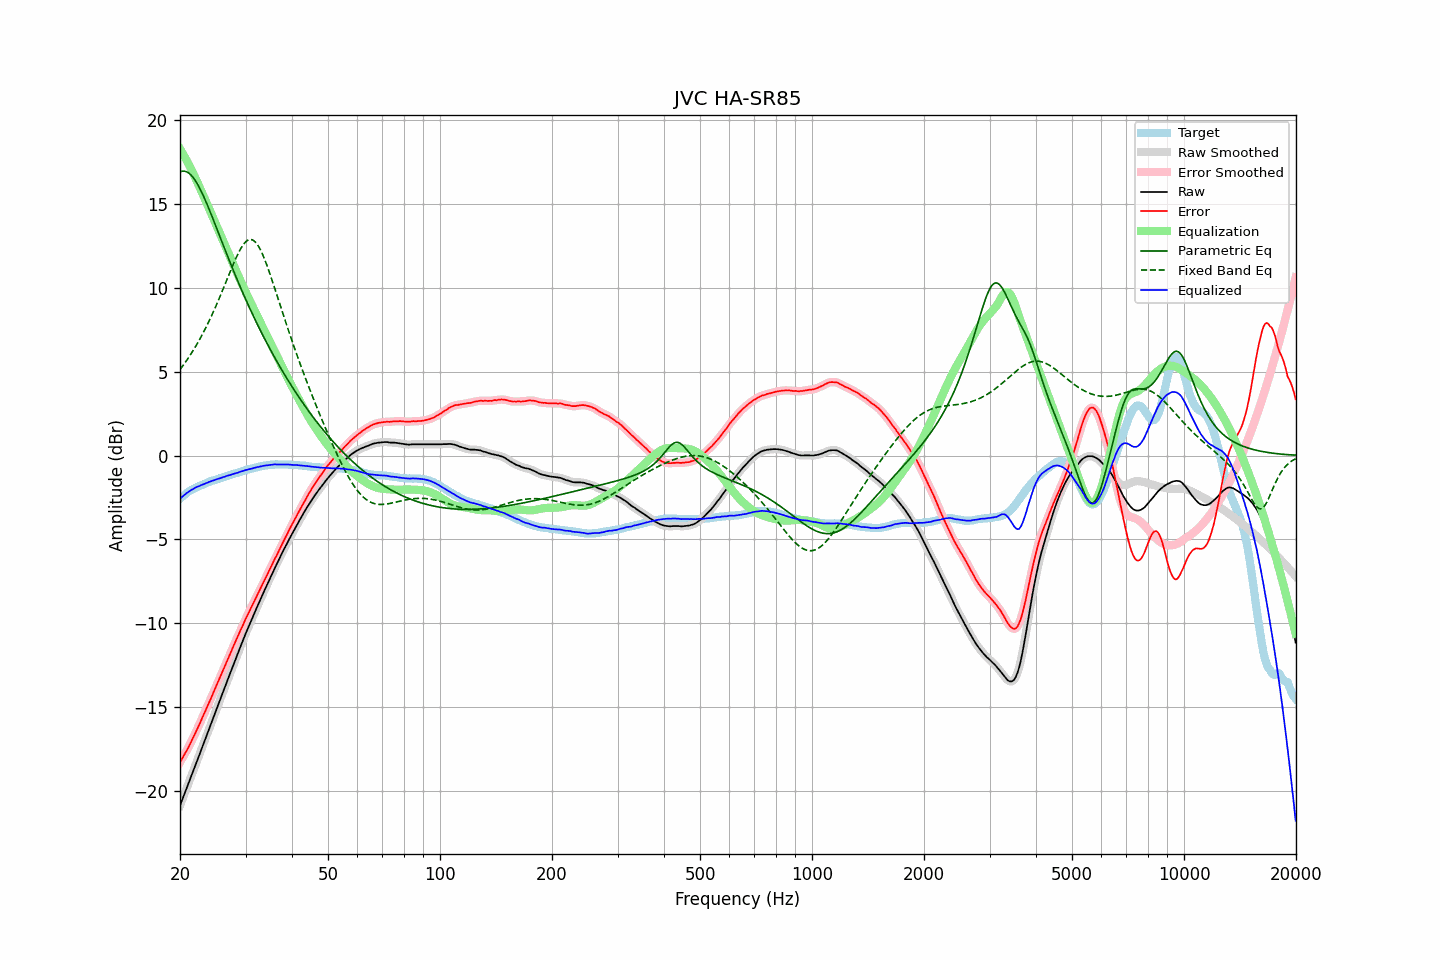

Values plotted in this chart, from the file beside it:
frequency, raw, error, smoothed, error_smoothed, equalization, parametric_eq, fixed_band_eq, equalized_raw, equalized_smoothed, target
20.00, -20.85, -18.27, -20.85, -18.27, 18.27, 16.89, 5.12, -2.58, -2.58, -2.58
20.20, -20.60, -18.11, -20.60, -18.11, 18.11, 16.93, 5.24, -2.49, -2.49, -2.49
20.40, -20.35, -17.94, -20.35, -17.94, 17.94, 16.94, 5.37, -2.40, -2.41, -2.41
20.61, -20.10, -17.76, -20.10, -17.77, 17.77, 16.93, 5.50, -2.33, -2.33, -2.34
20.81, -19.85, -17.60, -19.85, -17.60, 17.60, 16.90, 5.64, -2.25, -2.26, -2.25
21.02, -19.61, -17.44, -19.60, -17.43, 17.42, 16.85, 5.78, -2.19, -2.18, -2.17
21.23, -19.35, -17.24, -19.35, -17.24, 17.23, 16.78, 5.93, -2.12, -2.12, -2.11
21.44, -19.10, -17.05, -19.10, -17.05, 17.04, 16.69, 6.07, -2.05, -2.06, -2.05
21.66, -18.85, -16.85, -18.85, -16.85, 16.85, 16.58, 6.23, -2.00, -2.00, -2.00
21.87, -18.60, -16.65, -18.59, -16.65, 16.65, 16.45, 6.38, -1.95, -1.95, -1.95
22.09, -18.34, -16.44, -18.34, -16.44, 16.44, 16.30, 6.54, -1.89, -1.90, -1.90
22.31, -18.09, -16.24, -18.09, -16.24, 16.23, 16.14, 6.71, -1.85, -1.85, -1.85
22.54, -17.84, -16.03, -17.84, -16.02, 16.02, 15.97, 6.88, -1.82, -1.81, -1.81
22.76, -17.58, -15.81, -17.58, -15.81, 15.81, 15.78, 7.05, -1.77, -1.78, -1.77
22.99, -17.33, -15.59, -17.33, -15.59, 15.60, 15.58, 7.23, -1.73, -1.73, -1.74
23.22, -17.08, -15.38, -17.08, -15.38, 15.38, 15.37, 7.41, -1.70, -1.69, -1.70
23.45, -16.82, -15.16, -16.82, -15.16, 15.17, 15.15, 7.60, -1.65, -1.66, -1.66
23.69, -16.57, -14.95, -16.57, -14.95, 14.95, 14.93, 7.79, -1.63, -1.62, -1.62
23.92, -16.31, -14.73, -16.31, -14.73, 14.73, 14.70, 7.99, -1.58, -1.58, -1.58
24.16, -16.06, -14.53, -16.06, -14.52, 14.51, 14.46, 8.19, -1.55, -1.54, -1.53
24.40, -15.80, -14.30, -15.80, -14.30, 14.29, 14.22, 8.40, -1.50, -1.51, -1.50
24.65, -15.55, -14.07, -15.55, -14.07, 14.07, 13.98, 8.61, -1.48, -1.48, -1.48
24.89, -15.30, -13.84, -15.29, -13.84, 13.85, 13.73, 8.82, -1.44, -1.44, -1.45
25.14, -15.04, -13.63, -15.04, -13.63, 13.63, 13.49, 9.04, -1.41, -1.41, -1.41
25.39, -14.79, -13.41, -14.79, -13.41, 13.41, 13.24, 9.27, -1.38, -1.38, -1.38
25.65, -14.54, -13.20, -14.54, -13.19, 13.19, 13.00, 9.49, -1.35, -1.35, -1.34
25.91, -14.28, -12.96, -14.29, -12.97, 12.97, 12.75, 9.73, -1.32, -1.32, -1.32
26.16, -14.03, -12.74, -14.03, -12.74, 12.74, 12.51, 9.96, -1.28, -1.29, -1.29
26.43, -13.78, -12.53, -13.78, -12.52, 12.52, 12.26, 10.19, -1.26, -1.25, -1.25
26.69, -13.52, -12.30, -13.52, -12.30, 12.30, 12.02, 10.43, -1.22, -1.22, -1.22
26.96, -13.27, -12.08, -13.27, -12.08, 12.08, 11.78, 10.67, -1.19, -1.19, -1.19
27.23, -13.02, -11.86, -13.02, -11.86, 11.86, 11.54, 10.90, -1.17, -1.16, -1.16
27.50, -12.77, -11.64, -12.77, -11.64, 11.64, 11.30, 11.13, -1.13, -1.13, -1.13
27.77, -12.52, -11.41, -12.52, -11.41, 11.42, 11.07, 11.36, -1.10, -1.10, -1.11
28.05, -12.27, -11.20, -12.27, -11.19, 11.20, 10.83, 11.58, -1.07, -1.08, -1.07
28.33, -12.03, -10.98, -12.03, -10.98, 10.98, 10.60, 11.80, -1.05, -1.05, -1.05
28.62, -11.78, -10.76, -11.78, -10.76, 10.76, 10.37, 12.00, -1.02, -1.02, -1.02
28.90, -11.53, -10.55, -11.53, -10.55, 10.55, 10.15, 12.19, -0.98, -0.99, -0.98
29.19, -11.29, -10.33, -11.29, -10.34, 10.33, 9.93, 12.36, -0.95, -0.95, -0.96
29.48, -11.05, -10.14, -11.05, -10.12, 10.13, 9.71, 12.51, -0.92, -0.92, -0.91
29.78, -10.81, -9.91, -10.81, -9.92, 9.92, 9.49, 12.64, -0.89, -0.89, -0.90
30.08, -10.57, -9.70, -10.58, -9.71, 9.71, 9.27, 12.74, -0.86, -0.86, -0.87
30.38, -10.35, -9.51, -10.35, -9.51, 9.51, 9.06, 12.81, -0.84, -0.84, -0.84
30.68, -10.12, -9.31, -10.12, -9.31, 9.31, 8.85, 12.86, -0.81, -0.82, -0.81
30.99, -9.90, -9.11, -9.90, -9.11, 9.11, 8.64, 12.87, -0.80, -0.80, -0.79
31.30, -9.68, -8.91, -9.68, -8.91, 8.91, 8.44, 12.84, -0.77, -0.77, -0.77
31.61, -9.45, -8.71, -9.45, -8.71, 8.71, 8.23, 12.79, -0.74, -0.74, -0.74
31.93, -9.23, -8.51, -9.23, -8.51, 8.51, 8.03, 12.70, -0.72, -0.72, -0.72
32.24, -9.01, -8.31, -9.01, -8.31, 8.32, 7.84, 12.58, -0.69, -0.69, -0.70
32.57, -8.80, -8.13, -8.80, -8.12, 8.12, 7.64, 12.43, -0.68, -0.67, -0.67
32.89, -8.58, -7.93, -8.58, -7.93, 7.93, 7.45, 12.26, -0.65, -0.65, -0.65
33.22, -8.37, -7.74, -8.37, -7.74, 7.73, 7.26, 12.06, -0.64, -0.63, -0.63
33.55, -8.15, -7.54, -8.15, -7.54, 7.54, 7.07, 11.84, -0.61, -0.61, -0.61
33.89, -7.94, -7.34, -7.94, -7.34, 7.34, 6.89, 11.60, -0.60, -0.60, -0.60
34.23, -7.73, -7.15, -7.73, -7.14, 7.15, 6.70, 11.35, -0.59, -0.58, -0.58
34.57, -7.52, -6.95, -7.52, -6.95, 6.95, 6.52, 11.08, -0.57, -0.57, -0.57
34.92, -7.31, -6.75, -7.31, -6.75, 6.75, 6.34, 10.80, -0.56, -0.56, -0.56
35.27, -7.10, -6.56, -7.10, -6.55, 6.55, 6.17, 10.52, -0.55, -0.55, -0.54
35.62, -6.90, -6.35, -6.90, -6.35, 6.36, 5.99, 10.23, -0.54, -0.54, -0.55
35.97, -6.69, -6.15, -6.69, -6.16, 6.16, 5.82, 9.94, -0.53, -0.53, -0.54
... 635 more rows
